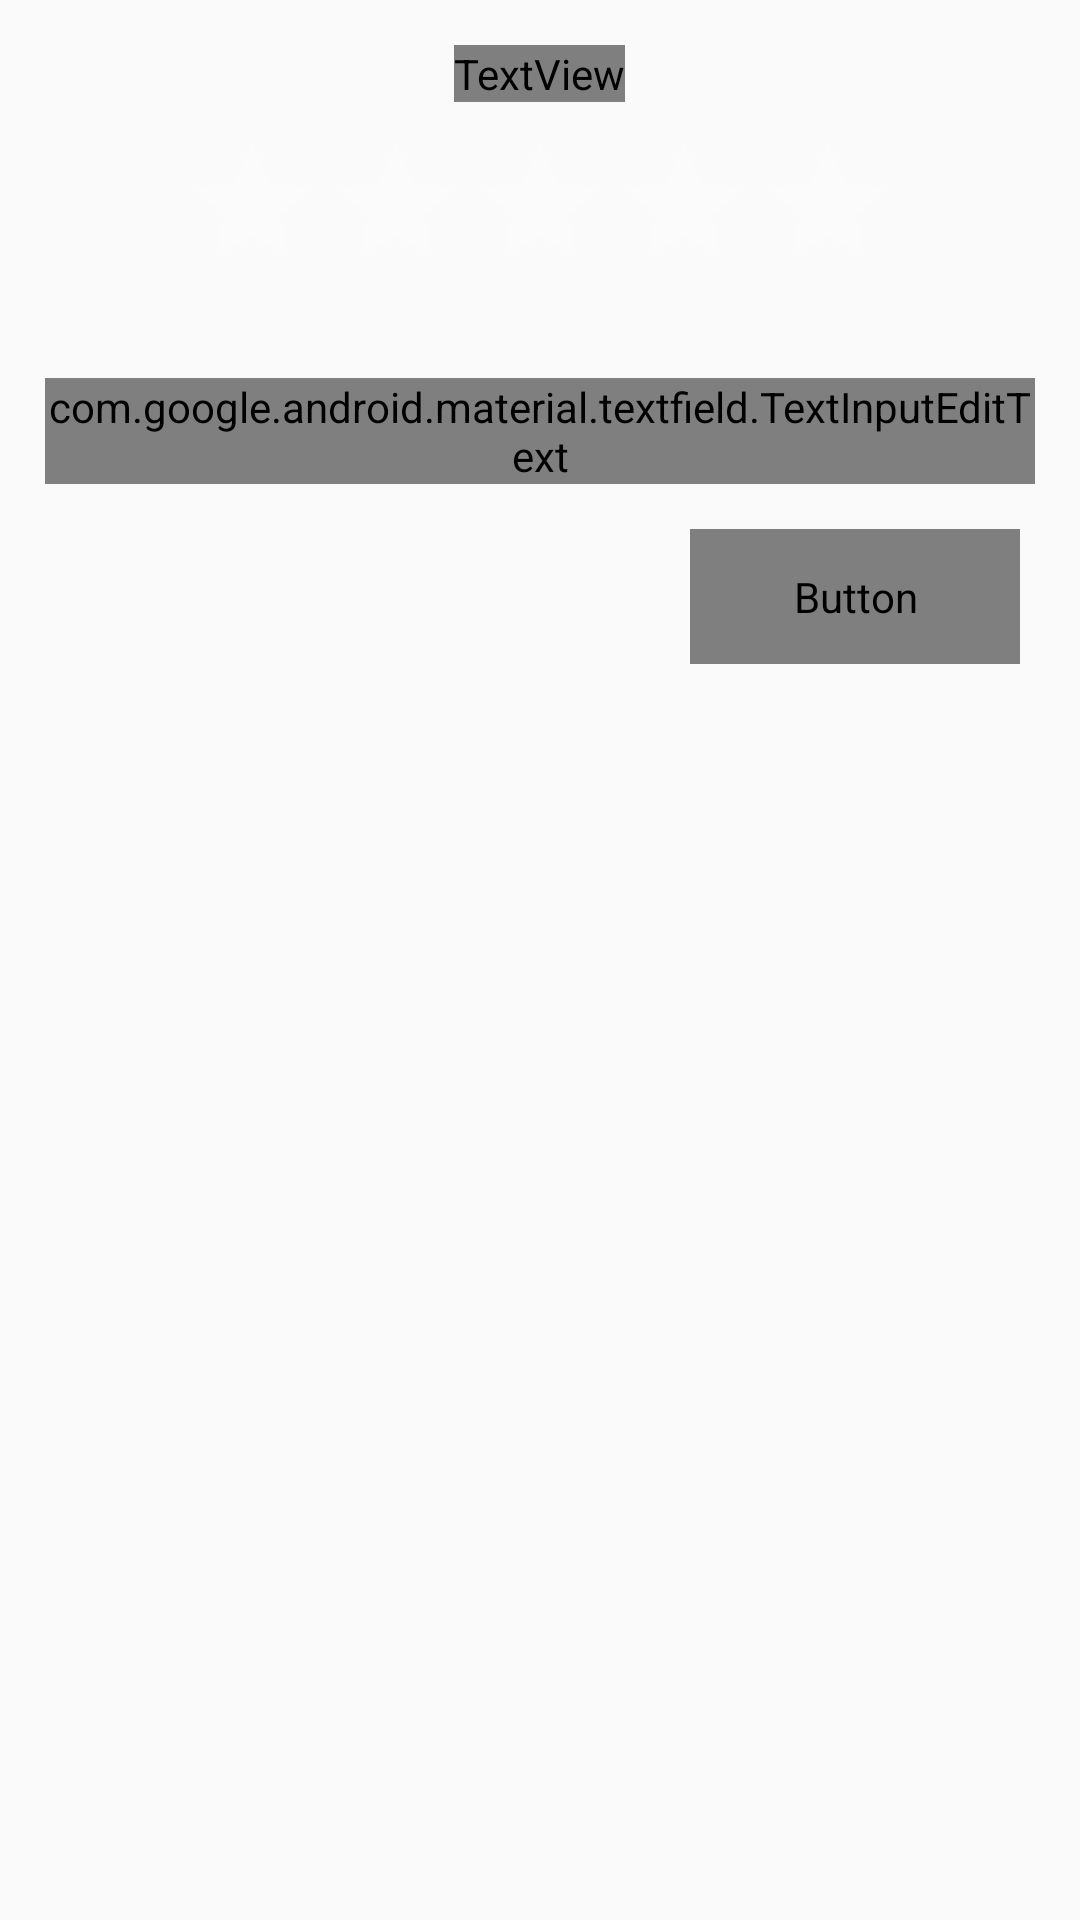

Reconstruct the res/layout file that produces this screen, plus the resources it refers to.
<!-- AndroidManifest.xml: application theme AppTheme -->
<!-- res/layout/dialog_tool_info_review.xml -->
<?xml version="1.0" encoding="utf-8"?>
<LinearLayout
    xmlns:android="http://schemas.android.com/apk/res/android"
    android:layout_width="match_parent"
    android:layout_height="match_parent"
    android:focusable="true"
    android:focusableInTouchMode="true"
    android:gravity="center_horizontal"
    android:orientation="vertical"
    android:layoutDirection="rtl"
    android:padding="15dp" >

    <TextView
        android:id="@+id/share_title_dialog"
        android:layout_width="wrap_content"
        android:layout_height="wrap_content"
        android:layout_centerHorizontal="true"
        android:text="@string/share_your_experience"
        android:textColor="@color/colorPrimaryDark"
        android:textSize="?font_large"
        fontPath="fonts/IRANSans_Bold.ttf"/>

    <android.widget.RatingBar
        android:id="@+id/rating_bar_dialog"
        android:layout_width="wrap_content"
        android:layout_height="wrap_content"
        android:layout_margin="10dp"/>

    <com.google.android.material.textfield.TextInputLayout
        android:theme="@style/EditTextHint"
        android:layout_width="match_parent"
        android:layout_height="wrap_content"
        android:layout_marginTop="15dp">
        <com.google.android.material.textfield.TextInputEditText
            android:id="@+id/review_body"
            android:layout_width="match_parent"
            android:layout_height="wrap_content"
            android:gravity="end"
            android:textColor="@color/colorPrimaryDark"
            android:textSize="?font_medium"
            android:hint="@string/description_optional"
            android:maxLength="150"
            android:inputType="textEmailAddress"
            android:imeOptions = "flagNoFullscreen"
            fontPath="fonts/IRANSans_Edit.ttf"/>
    </com.google.android.material.textfield.TextInputLayout>

    <LinearLayout
        android:layout_width="match_parent"
        android:layout_height="wrap_content"
        android:layout_marginTop="15dp"
        android:layout_marginBottom="15dp"
        android:gravity="start">

    <Button
        android:id="@+id/submit_review"
        android:background="@drawable/button_regular"
        style="@style/ButtonWrapContent"
        android:text="@string/submit"
        android:textSize="?font_small"/>
    </LinearLayout>

    <ProgressBar
        android:id="@+id/progress"
        android:visibility="gone"
        android:layout_width="30dp"
        android:layout_height="30dp"
        android:layout_margin="15dp"
        android:indeterminate="true"
        style="?android:attr/progressBarStyle"/>
</LinearLayout>
<!-- resources referenced by this layout -->
<resources>
  <color name="colorPrimaryDark">#0B233C</color>
  <!-- drawable button_regular (drawable) -->
  <?xml version="1.0" encoding="utf-8"?>
  <layer-list xmlns:android="http://schemas.android.com/apk/res/android">
      <item>
          <shape android:shape="rectangle">
              <corners android:radius="2dp" />
              <stroke android:width="2dp" android:color="#1C3C6D"/>
          </shape>
      </item>
  </layer-list>
  <string name="description_optional">شرح (اختیاری)</string>
  <string name="share_your_experience">نظر بدهید</string>
  <string name="submit">ارسال</string>
  <style name="ButtonWrapContent">
          <item name="android:layout_width">110dp</item>
          <item name="android:layout_height">45dp</item>
          <item name="android:layout_marginLeft">5dp</item>
          <item name="android:layout_marginRight">5dp</item>
          <item name="android:minHeight">25dp</item>
          <item name="android:minWidth">75dp</item>
          <item name="android:gravity">center</item>
          <item name="android:textSize">?font_xsmall</item>
          <item name="android:textColor">@color/colorPrimary</item>
          <item name="fontPath">fonts/IRANSans_Bold.ttf</item>
      </style>
  <style name="EditTextHint" parent="AppTheme">
          <item name="colorAccent">@color/colorPrimary</item>
          <item name="android:textColorHint">@color/colorPrimary</item>
          <item name="colorControlNormal">@color/colorPrimary</item>
          <item name="colorControlActivated">@color/colorPrimary</item>
          <item name="colorControlHighlight">@color/colorPrimary</item>
          <item name="colorError">@color/colorPrimary</item>
      </style>
  <style name="AppTheme" parent="Theme.AppCompat.Light.DarkActionBar">
          
          <item name="colorPrimary">@color/colorPrimary</item>
          <item name="colorPrimaryDark">@color/colorPrimaryDark</item>
          <item name="colorAccent">@color/white</item>
          <item name="windowActionBar">false</item>
          <item name="windowNoTitle">true</item>
          <item name="drawerArrowStyle">@style/DrawerIcon</item>
          <item name="colorControlNormal">@color/white</item>
          <item name="autoCompleteTextViewStyle">@style/cursorColor</item>
      </style>
  <color name="colorPrimary">#1C3C6D</color>
  <color name="white">#FFFFFF</color>
  <style name="DrawerIcon" parent="Widget.AppCompat.DrawerArrowToggle">
          <item name="color">@color/white</item>
      </style>
  <style name="cursorColor" parent="Widget.AppCompat.AutoCompleteTextView">
          <item name="android:textCursorDrawable">@drawable/cursor_color</item>
      </style>
  <!-- drawable cursor_color (drawable) -->
  <?xml version="1.0" encoding="utf-8"?>
  <shape xmlns:android="http://schemas.android.com/apk/res/android"
         android:shape="rectangle" >
      <solid android:color="#FF7113" />
      <size android:width="2dp" />
  </shape>
</resources>
